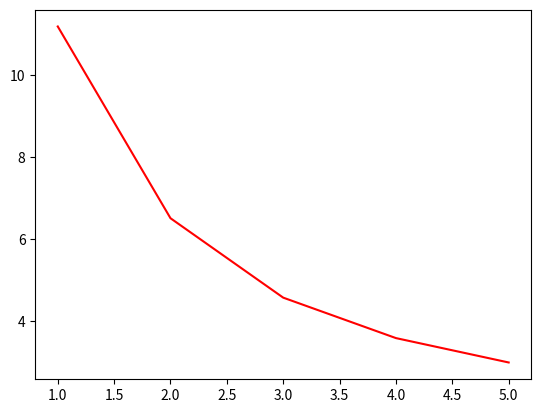

This chart was generated by the following Python code:

import math
import scipy.integrate as intg
from matplotlib import pyplot as plt
import numpy as np

# mean and std dev of the distribution
u = 2
d = 1

# number of standard deviations higher than mean expected the cache size is
T = 0

class Dist:
    def __init__(self, A, C, k):
        self.A = A
        self.C = C
        self.k = k

    def f(self, x,i):
        return math.exp(-((x-i*u/self.k)**2)/(2*i*(d**2)/self.k))/(d*math.sqrt(2*math.pi*i/self.k))

    def W(self,x):
        return sum([math.comb(self.A,i)*((self.k/self.C)**i)*((1-self.k/self.C)**(self.A-i))*self.f(x,i) for i in range(1, 1+self.A)])

    def CS(self):
        return (u+T*d)*self.A/self.C

    def Var(self):
        return intg.quad(lambda x: self.W(x)*((x-self.CS())**2), 0, 8*d*u*self.A/self.C)[0]

# We want to compute the VARIANCE - i.e. a low variance means we are close to estimated cache capacity, high means we're off.
# Keep A,C fixed. k is what we want to vary.

max_A = 15
ks = range(1,6)
plt.plot(ks, [Dist(max_A,5,k).Var() for k in ks], 'r')
plt.show()
